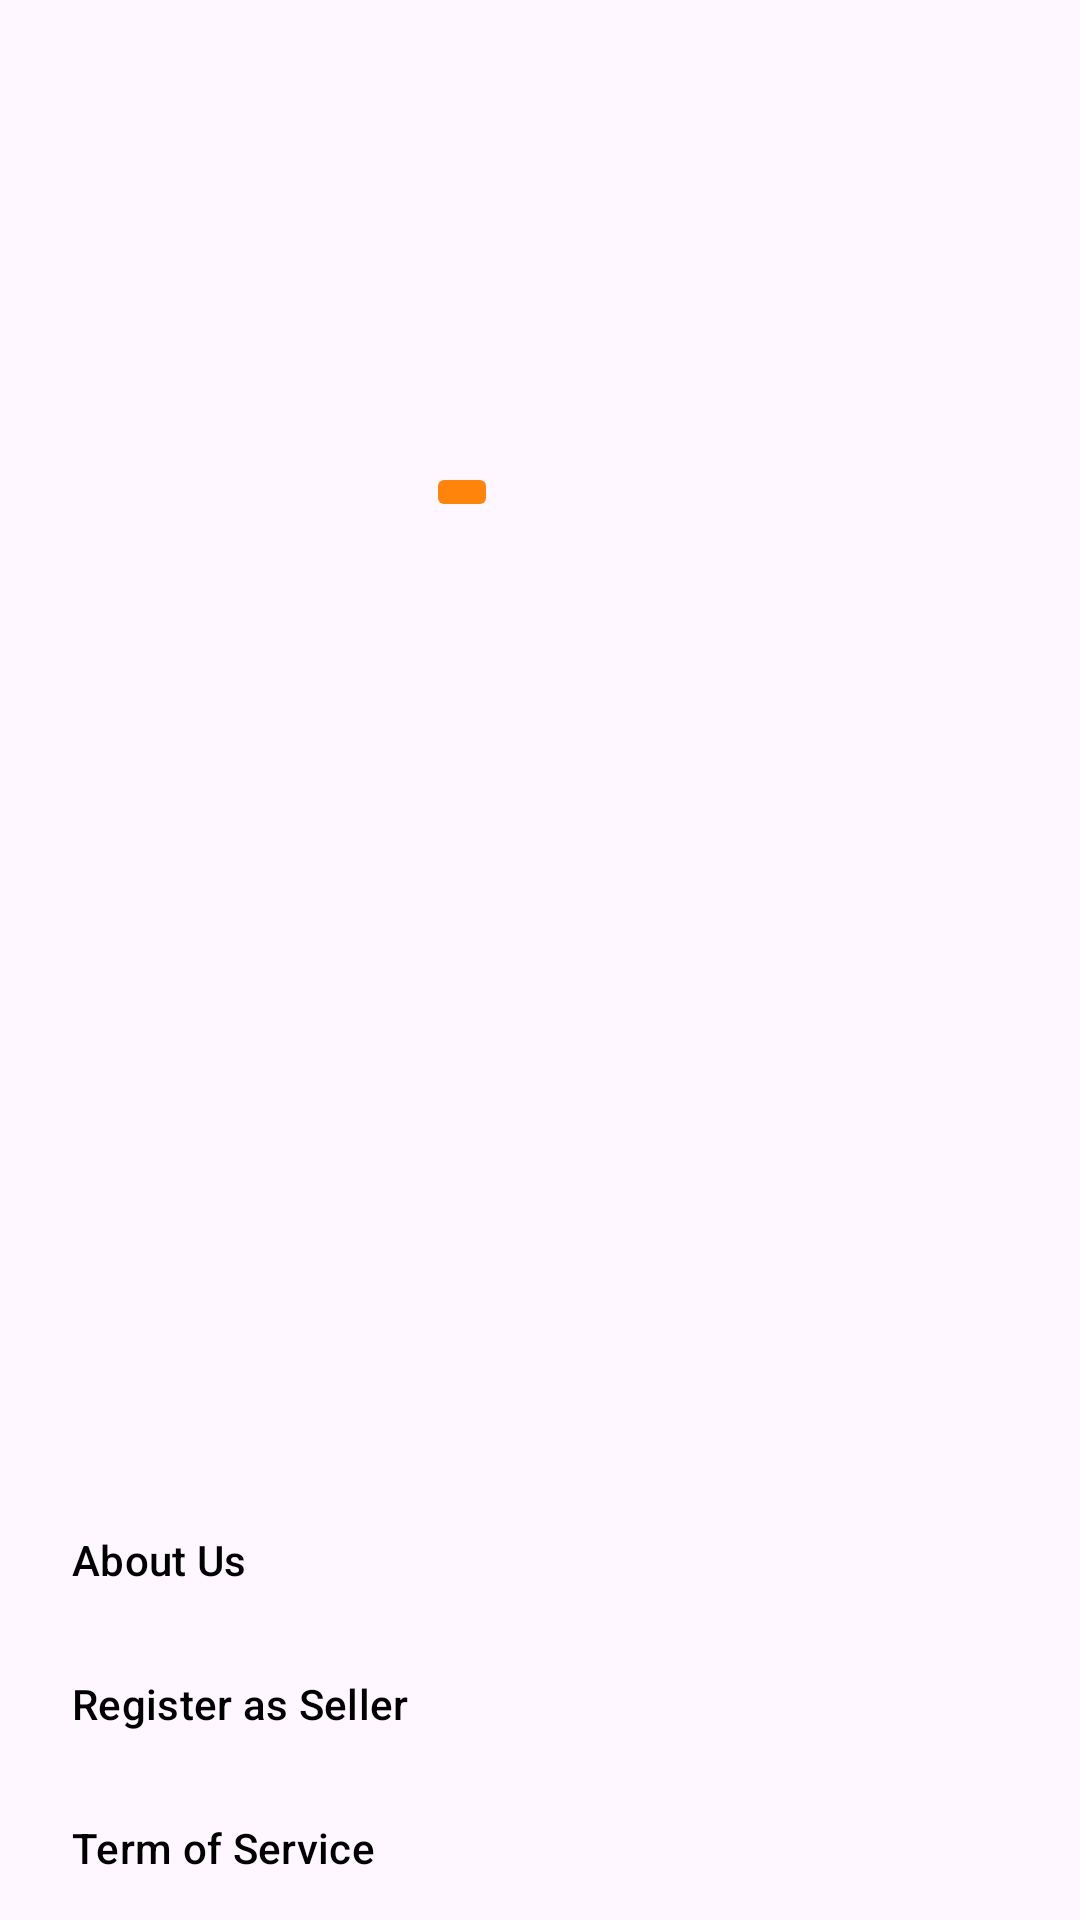

Android layout source for this screen:
<!-- AndroidManifest.xml: application theme Theme.WiraJasaBisnis -->
<!-- res/layout/fragment_profile_buyer.xml -->
<?xml version="1.0" encoding="utf-8"?>
<androidx.constraintlayout.widget.ConstraintLayout xmlns:android="http://schemas.android.com/apk/res/android"
    xmlns:app="http://schemas.android.com/apk/res-auto"
    xmlns:tools="http://schemas.android.com/tools"
    android:layout_width="match_parent"
    android:layout_height="match_parent"
    tools:context=".buyer.profile.ProfileBuyerFragment">


    <ImageView
        android:id="@+id/iv_profile"
        android:layout_width="150dp"
        android:layout_height="150dp"
        android:layout_marginStart="16dp"
        android:layout_marginTop="24dp"
        android:contentDescription="@string/iv_profile_picture"
        app:layout_constraintStart_toStartOf="parent"
        app:layout_constraintTop_toTopOf="parent"
        tools:src="@drawable/ic_profile_48" />

    <ImageButton
        android:id="@+id/btn_edit"
        android:layout_width="wrap_content"
        android:layout_height="wrap_content"
        android:backgroundTint="@color/orange"
        android:contentDescription="@string/btn_edit_picture"
        android:src="@drawable/ic_edit"
        app:layout_constraintBottom_toBottomOf="@id/iv_profile"
        app:layout_constraintEnd_toEndOf="@id/iv_profile"
        app:tint="@color/white"
        tools:ignore="TouchTargetSizeCheck" />

    <TextView
        android:id="@+id/tv_username"
        android:layout_width="match_parent"
        android:layout_height="wrap_content"
        android:layout_marginStart="16dp"
        android:layout_marginTop="16dp"
        android:layout_marginEnd="16dp"
        android:fontFamily="@font/inter_bold"
        android:textColor="@color/black"
        android:textSize="24sp"
        app:layout_constraintEnd_toEndOf="@+id/iv_profile"
        app:layout_constraintStart_toStartOf="@+id/iv_profile"
        app:layout_constraintTop_toBottomOf="@+id/iv_profile"
        tools:text="Kamil Malik" />

    <TextView
        android:id="@+id/tv_email"
        android:layout_width="match_parent"
        android:layout_height="wrap_content"
        android:layout_marginStart="16dp"
        android:layout_marginTop="8dp"
        android:layout_marginEnd="16dp"
        android:fontFamily="@font/inter_medium"
        android:textColor="@color/black"
        app:layout_constraintEnd_toEndOf="parent"
        app:layout_constraintStart_toStartOf="parent"
        app:layout_constraintTop_toBottomOf="@+id/tv_username"
        tools:text="test@gmail.com" />

    <TextView
        android:id="@+id/tv_phonenumber"
        android:layout_width="match_parent"
        android:layout_height="wrap_content"
        android:layout_marginStart="16dp"
        android:layout_marginTop="8dp"
        android:layout_marginEnd="16dp"
        android:fontFamily="@font/inter_medium"
        android:textColor="@color/black"
        app:layout_constraintEnd_toEndOf="parent"
        app:layout_constraintStart_toStartOf="parent"
        app:layout_constraintTop_toBottomOf="@+id/tv_email"
        tools:text="082259997760" />

    <TextView
        android:id="@+id/tv_address"
        android:layout_width="match_parent"
        android:layout_height="wrap_content"
        android:layout_marginStart="16dp"
        android:layout_marginTop="8dp"
        android:layout_marginEnd="16dp"
        android:fontFamily="@font/inter_medium"
        android:textColor="@color/black"
        app:layout_constraintEnd_toEndOf="parent"
        app:layout_constraintStart_toStartOf="parent"
        app:layout_constraintTop_toBottomOf="@+id/tv_phonenumber"
        tools:text="Jl. Kolonel Abunjani NO.32 Rt.21" />

    <TextView
        android:id="@+id/tv_name"
        android:layout_width="match_parent"
        android:layout_height="wrap_content"
        android:layout_marginStart="16dp"
        android:layout_marginTop="8dp"
        android:layout_marginEnd="16dp"
        android:fontFamily="@font/inter_medium"
        android:textColor="@color/black"
        app:layout_constraintEnd_toEndOf="parent"
        app:layout_constraintStart_toStartOf="parent"
        app:layout_constraintTop_toBottomOf="@+id/tv_address"
        tools:text="12987319823" />

    <com.google.android.material.button.MaterialButton
        android:id="@+id/btn_term_of_service"
        android:layout_width="match_parent"
        android:layout_height="wrap_content"
        android:backgroundTint="@android:color/transparent"
        android:text="@string/btn_term_of_service"
        android:textAlignment="textStart"
        android:textColor="@color/black"
        app:cornerRadius="5dp"
        app:layout_constraintBottom_toBottomOf="parent" />

    <com.google.android.material.button.MaterialButton
        android:id="@+id/btn_register_as_seller"
        android:layout_width="match_parent"
        android:layout_height="wrap_content"
        android:backgroundTint="@android:color/transparent"
        android:text="@string/btn_register_as_seller"
        android:textAlignment="textStart"
        android:textColor="@color/black"
        app:cornerRadius="5dp"
        app:layout_constraintBottom_toTopOf="@id/btn_term_of_service" />

    <com.google.android.material.button.MaterialButton
        android:id="@+id/btn_about_us"
        android:layout_width="match_parent"
        android:layout_height="wrap_content"
        android:backgroundTint="@android:color/transparent"
        android:text="@string/btn_about_us"
        android:textAlignment="textStart"
        android:textColor="@color/black"
        app:cornerRadius="5dp"
        app:layout_constraintBottom_toTopOf="@id/btn_register_as_seller" />
</androidx.constraintlayout.widget.ConstraintLayout>
<!-- resources referenced by this layout -->
<resources>
  <color name="black">#FF000000</color>
  <color name="orange">#FE840C</color>
  <color name="white">#FFFFFFFF</color>
  <!-- drawable ic_profile_48 (drawable) -->
  <vector android:height="48dp" android:tint="@color/dark_blue"
      android:viewportHeight="24" android:viewportWidth="24"
      android:width="48dp" xmlns:android="http://schemas.android.com/apk/res/android">
      <path android:fillColor="@android:color/white" android:pathData="M12,2C6.48,2 2,6.48 2,12s4.48,10 10,10s10,-4.48 10,-10S17.52,2 12,2zM12,6c1.93,0 3.5,1.57 3.5,3.5S13.93,13 12,13s-3.5,-1.57 -3.5,-3.5S10.07,6 12,6zM12,20c-2.03,0 -4.43,-0.82 -6.14,-2.88C7.55,15.8 9.68,15 12,15s4.45,0.8 6.14,2.12C16.43,19.18 14.03,20 12,20z"/>
  </vector>
  <string name="btn_about_us">About Us</string>
  <string name="btn_edit_picture">Edit Photo</string>
  <string name="btn_register_as_seller">Register as Seller</string>
  <string name="btn_term_of_service">Term of Service</string>
  <string name="iv_profile_picture">Profile Picture</string>
  <style name="Theme.WiraJasaBisnis" parent="Theme.Material3.DayNight.NoActionBar">
          
          <item name="colorPrimary">@color/purple_500</item>
          <item name="colorPrimaryVariant">@color/purple_700</item>
          <item name="colorOnPrimary">@color/white</item>
          
          <item name="colorSecondary">@color/teal_200</item>
          <item name="colorSecondaryVariant">@color/teal_700</item>
          <item name="colorOnSecondary">@color/black</item>
          
          <item name="android:statusBarColor">@color/dark_blue</item>
          
          <item name="endIconTint">@color/dark_blue</item>
          <item name="startIconTint">@color/dark_blue</item>
          <item name="android:colorPrimaryDark">@color/orange</item>
          <item name="colorPrimaryDark">@color/orange</item>
          <item name="background">@color/orange</item>
          <item name="cardBackgroundColor">@color/white</item>
          <item name="android:textColorPrimary">@color/white</item>
          <item name="android:textColorSecondary">@color/dark_blue</item>
          <item name="android:textColorHint">@color/dark_blue</item>
          <item name="colorOnSecondaryContainer">@color/white</item>
          <item name="colorOnSurfaceVariant">@color/dark_blue</item>
          <item name="colorSecondaryContainer">@color/dark_blue</item>
      </style>
  <color name="dark_blue">#004869</color>
  <color name="purple_500">#FF6200EE</color>
  <color name="purple_700">#FF3700B3</color>
  <color name="teal_200">#FF03DAC5</color>
  <color name="teal_700">#FF018786</color>
</resources>
